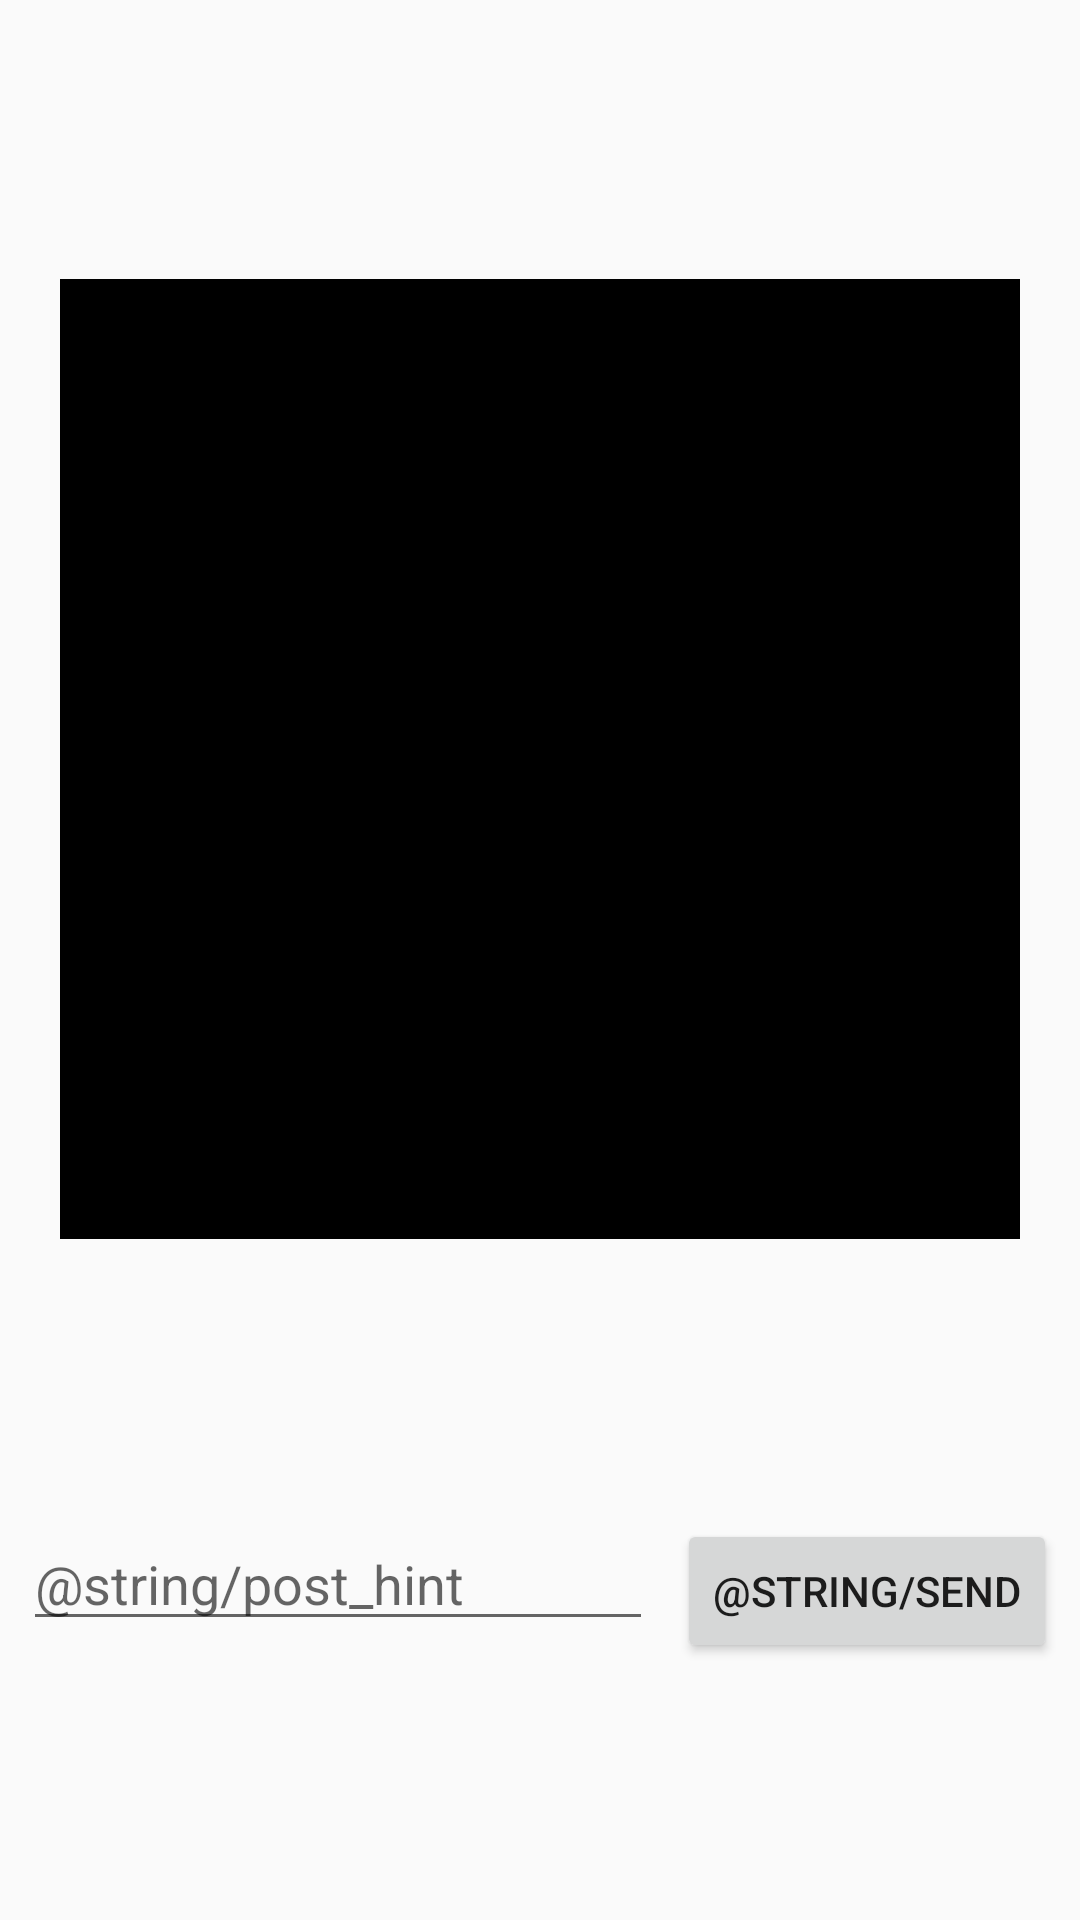

Android layout source for this screen:
<!-- AndroidManifest.xml: application theme AppTheme -->
<!-- res/layout/activity_preview.xml -->
<?xml version="1.0" encoding="utf-8"?>
<android.support.constraint.ConstraintLayout
    xmlns:android="http://schemas.android.com/apk/res/android"
    xmlns:app="http://schemas.android.com/apk/res-auto"
    android:layout_width="match_parent"
    android:layout_height="match_parent">

    <ImageView
        android:id="@+id/ivPhotoTaken"
        android:layout_width="320dp"
        android:layout_height="320dp"
        android:layout_marginStart="8dp"
        android:layout_marginLeft="8dp"
        android:layout_marginTop="8dp"
        android:layout_marginEnd="8dp"
        android:layout_marginRight="8dp"
        android:src="@android:color/background_dark"
        app:layout_constraintBottom_toTopOf="@+id/et_descriptonPost"
        app:layout_constraintEnd_toEndOf="parent"
        app:layout_constraintStart_toStartOf="parent"
        app:layout_constraintTop_toTopOf="parent" />

    <EditText
        android:id="@+id/et_descriptonPost"
        android:layout_width="wrap_content"
        android:layout_height="wrap_content"
        android:layout_marginStart="8dp"
        android:layout_marginLeft="8dp"
        android:layout_marginTop="8dp"
        android:layout_marginEnd="8dp"
        android:layout_marginRight="8dp"
        android:layout_marginBottom="8dp"
        android:ems="10"
        android:hint="@string/post_hint"
        android:inputType="textPersonName"
        app:layout_constraintBottom_toBottomOf="parent"
        app:layout_constraintEnd_toStartOf="@+id/btn_post"
        app:layout_constraintHorizontal_bias="0.5"
        app:layout_constraintStart_toStartOf="parent"
        app:layout_constraintTop_toBottomOf="@+id/ivPhotoTaken" />

    <Button
        android:id="@+id/btn_post"
        android:layout_width="wrap_content"
        android:layout_height="wrap_content"
        android:layout_marginTop="8dp"
        android:layout_marginEnd="8dp"
        android:layout_marginRight="8dp"
        android:text="@string/send"
        app:layout_constraintBottom_toBottomOf="parent"
        app:layout_constraintEnd_toEndOf="parent"
        app:layout_constraintHorizontal_bias="0.5"
        app:layout_constraintStart_toEndOf="@+id/et_descriptonPost"
        app:layout_constraintTop_toBottomOf="@+id/ivPhotoTaken" />

</android.support.constraint.ConstraintLayout>
<!-- resources referenced by this layout -->
<resources>
  <style name="AppTheme" parent="Theme.AppCompat.Light.NoActionBar">
          
          <item name="colorPrimary">@color/grey_2_30_transparent</item>
          <item name="colorPrimaryDark">@color/grey_2</item>
  
          <item name="colorAccent">@color/colorAccent</item>
      </style>
  <color name="grey_2_30_transparent">#4ddbdbdb</color>
  <color name="grey_2">#ffdbdbdb</color>
  <color name="colorAccent">#D81B60</color>
</resources>
